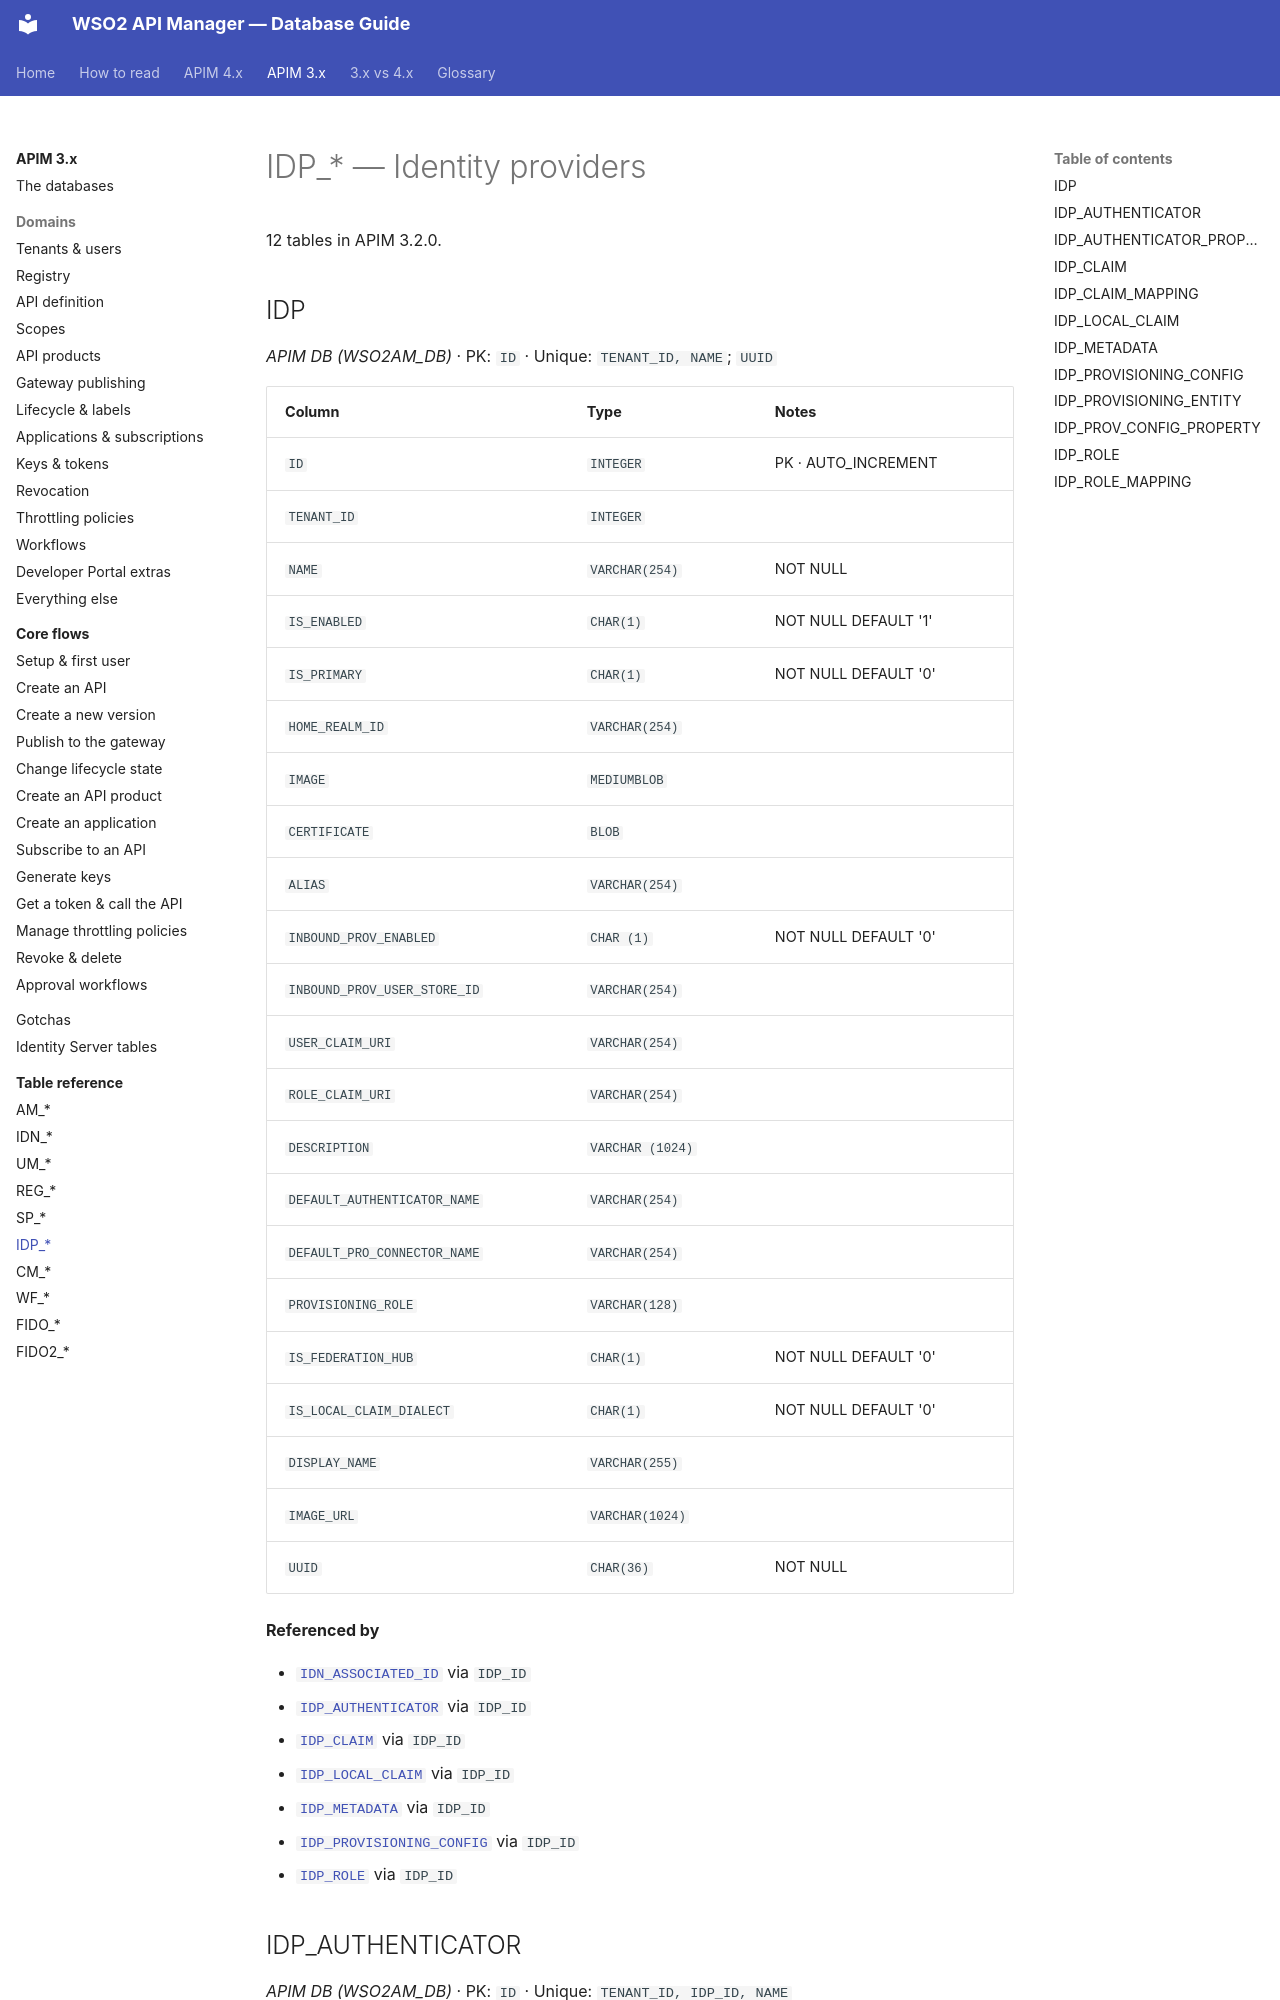

repository: SaviNimz/apim-db-docs · page: apim-3/reference/idp/index.html · generator: mkdocs

# IDP_* — Identity providers

12 tables in APIM 3.2.0.

## IDP

*APIM DB (WSO2AM_DB)* · PK: `ID` · Unique: `TENANT_ID, NAME`; `UUID`

| Column | Type | Notes |
|---|---|---|
| `ID` | `INTEGER` | PK · AUTO_INCREMENT |
| `TENANT_ID` | `INTEGER` |  |
| `NAME` | `VARCHAR(254)` | NOT NULL |
| `IS_ENABLED` | `CHAR(1)` | NOT NULL DEFAULT '1' |
| `IS_PRIMARY` | `CHAR(1)` | NOT NULL DEFAULT '0' |
| `HOME_REALM_ID` | `VARCHAR(254)` |  |
| `IMAGE` | `MEDIUMBLOB` |  |
| `CERTIFICATE` | `BLOB` |  |
| `ALIAS` | `VARCHAR(254)` |  |
| `INBOUND_PROV_ENABLED` | `CHAR (1)` | NOT NULL DEFAULT '0' |
| `INBOUND_PROV_USER_STORE_ID` | `VARCHAR(254)` |  |
| `USER_CLAIM_URI` | `VARCHAR(254)` |  |
| `ROLE_CLAIM_URI` | `VARCHAR(254)` |  |
| `DESCRIPTION` | `VARCHAR (1024)` |  |
| `DEFAULT_AUTHENTICATOR_NAME` | `VARCHAR(254)` |  |
| `DEFAULT_PRO_CONNECTOR_NAME` | `VARCHAR(254)` |  |
| `PROVISIONING_ROLE` | `VARCHAR(128)` |  |
| `IS_FEDERATION_HUB` | `CHAR(1)` | NOT NULL DEFAULT '0' |
| `IS_LOCAL_CLAIM_DIALECT` | `CHAR(1)` | NOT NULL DEFAULT '0' |
| `DISPLAY_NAME` | `VARCHAR(255)` |  |
| `IMAGE_URL` | `VARCHAR(1024)` |  |
| `UUID` | `CHAR(36)` | NOT NULL |

**Referenced by**

- [`IDN_ASSOCIATED_ID`](idn.md#idn_associated_id) via `IDP_ID`
- [`IDP_AUTHENTICATOR`](#idp_authenticator) via `IDP_ID`
- [`IDP_CLAIM`](#idp_claim) via `IDP_ID`
- [`IDP_LOCAL_CLAIM`](#idp_local_claim) via `IDP_ID`
- [`IDP_METADATA`](#idp_metadata) via `IDP_ID`
- [`IDP_PROVISIONING_CONFIG`](#idp_provisioning_config) via `IDP_ID`
- [`IDP_ROLE`](#idp_role) via `IDP_ID`
